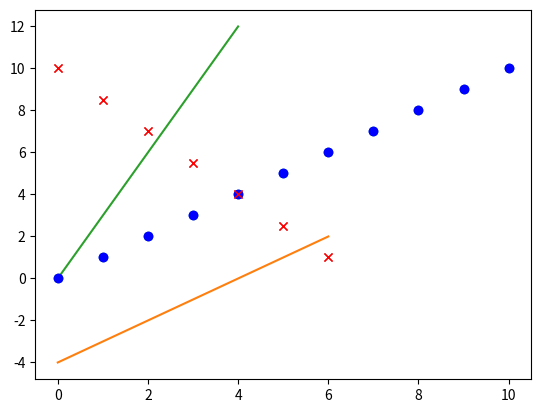

Here is the Python script that generated this plot:
import numpy as np

#Defino los rangos a graficar
positivos = np.linspace(start=0, stop=10, num=11, dtype='int')
enteros = np.linspace(start=-4, stop=2, num=7, dtype='int')
multiplos = np.arange(start=0, stop=14, step=3)
reverso = np.arange(start=10, stop=0, step=-1.5)

# Utilizo la libreria mathplotlib
import matplotlib.pyplot as plt

#grafico positivos
plt.plot(positivos, 'o')
plt.show()

#grafico enteros
plt.plot(enteros)
plt.show()

#grafico multiplos
plt.plot(multiplos)
plt.show()

#grafico reverso
plt.plot(reverso, 'x')
plt.show()

#grafico positivos y reverso en mismo plot
plt.plot(positivos, "bo")
plt.plot(reverso, "rx")
plt.show()